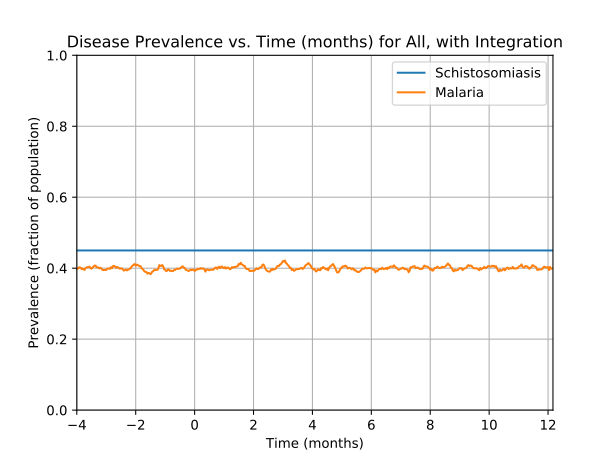

Values plotted in this chart, from the file beside it:
Prevalence of schistosomiasis by age gro…, , , , , , , Prevalence of malaria by age group vs. t…, , , , , , , Prevalence of coinfection by age group v…
Time (d), 0-4 y/o, 5-15 y/o, 16+ y/o, All, , , Time (d), 0-4 y/o, 5-15 y/o, 16+ y/o, All, , , Time (d), 0-4 y/o, 5-15 y/o, 16+ y/o, All
0, 0.4462, 0.441, 0.4562, 0.45, , , 0, 0.3338, 0.3356, 0.3427, 0.339, , , 0, 0.1768, 0.1975, 0.199, 0.1945
1, 0.4462, 0.441, 0.4562, 0.45, , , 1, 0.5607, 0.5615, 0.5547, 0.5578, , , 1, 0.2988, 0.3081, 0.3071, 0.3059
2, 0.4462, 0.441, 0.4562, 0.45, , , 2, 0.6772, 0.7117, 0.6955, 0.6969, , , 2, 0.3475, 0.3722, 0.3695, 0.3662
3, 0.4462, 0.441, 0.4562, 0.45, , , 3, 0.7772, 0.7943, 0.7892, 0.7885, , , 3, 0.392, 0.3997, 0.4065, 0.4019
4, 0.4462, 0.441, 0.4562, 0.45, , , 4, 0.8547, 0.8571, 0.8501, 0.853, , , 4, 0.4181, 0.4182, 0.4271, 0.4229
5, 0.4462, 0.441, 0.4562, 0.45, , , 5, 0.7025, 0.7005, 0.7012, 0.7013, , , 5, 0.3331, 0.3167, 0.3242, 0.3236
6, 0.4462, 0.441, 0.4562, 0.45, , , 6, 0.5833, 0.5813, 0.5888, 0.5856, , , 6, 0.2563, 0.2483, 0.2582, 0.255
7, 0.4462, 0.441, 0.4562, 0.45, , , 7, 0.5236, 0.4888, 0.5049, 0.5036, , , 7, 0.2173, 0.1992, 0.2134, 0.21
8, 0.4462, 0.441, 0.4562, 0.45, , , 8, 0.4524, 0.4441, 0.4472, 0.4472, , , 8, 0.1796, 0.1743, 0.1809, 0.1787
9, 0.4462, 0.441, 0.4562, 0.45, , , 9, 0.4112, 0.3972, 0.4017, 0.4021, , , 9, 0.1563, 0.1493, 0.1584, 0.1554
10, 0.4462, 0.441, 0.4562, 0.45, , , 10, 0.3749, 0.3623, 0.3616, 0.3642, , , 10, 0.1398, 0.1355, 0.1413, 0.1394
11, 0.4462, 0.441, 0.4562, 0.45, , , 11, 0.3406, 0.3378, 0.327, 0.3326, , , 11, 0.1254, 0.1282, 0.1266, 0.1269
12, 0.4462, 0.441, 0.4562, 0.45, , , 12, 0.3235, 0.3111, 0.2995, 0.3072, , , 12, 0.1165, 0.1162, 0.1179, 0.1171
13, 0.4462, 0.441, 0.4562, 0.45, , , 13, 0.294, 0.2939, 0.2748, 0.2839, , , 13, 0.1028, 0.111, 0.1115, 0.1097
14, 0.4462, 0.441, 0.4562, 0.45, , , 14, 0.2694, 0.2685, 0.2528, 0.2604, , , 14, 0.09459, 0.1041, 0.1034, 0.102
15, 0.4462, 0.441, 0.4562, 0.45, , , 15, 0.2563, 0.2487, 0.2329, 0.2417, , , 15, 0.0891, 0.09811, 0.09675, 0.09575
16, 0.4462, 0.441, 0.4562, 0.45, , , 16, 0.2365, 0.2336, 0.2189, 0.2264, , , 16, 0.08362, 0.09165, 0.09272, 0.09075
17, 0.4462, 0.441, 0.4562, 0.45, , , 17, 0.2269, 0.2177, 0.2065, 0.2135, , , 17, 0.08088, 0.08649, 0.08987, 0.08725
18, 0.4462, 0.441, 0.4562, 0.45, , , 18, 0.2132, 0.2035, 0.1945, 0.2005, , , 18, 0.07676, 0.08348, 0.08655, 0.08387
19, 0.4462, 0.441, 0.4562, 0.45, , , 19, 0.2001, 0.1898, 0.1814, 0.1872, , , 19, 0.07265, 0.08046, 0.083, 0.08037
20, 0.4462, 0.441, 0.4562, 0.45, , , 20, 0.2426, 0.2405, 0.2359, 0.2385, , , 20, 0.1076, 0.1218, 0.1259, 0.1214
21, 0.4462, 0.441, 0.4562, 0.45, , , 21, 0.3269, 0.3257, 0.3128, 0.3191, , , 21, 0.1652, 0.1751, 0.18, 0.1759
22, 0.4462, 0.441, 0.4562, 0.45, , , 22, 0.3955, 0.4071, 0.3998, 0.4011, , , 22, 0.2145, 0.2268, 0.2393, 0.2311
23, 0.4462, 0.441, 0.4562, 0.45, , , 23, 0.4681, 0.4815, 0.4752, 0.4757, , , 23, 0.257, 0.2685, 0.2822, 0.2736
24, 0.4462, 0.441, 0.4562, 0.45, , , 24, 0.5415, 0.5542, 0.5466, 0.5479, , , 24, 0.2954, 0.3059, 0.3166, 0.3096
25, 0.4462, 0.441, 0.4562, 0.45, , , 25, 0.5648, 0.5753, 0.5668, 0.5689, , , 25, 0.2975, 0.309, 0.3154, 0.3102
26, 0.4462, 0.441, 0.4562, 0.45, , , 26, 0.5689, 0.5564, 0.5644, 0.5629, , , 26, 0.2838, 0.2892, 0.3016, 0.2947
27, 0.4462, 0.441, 0.4562, 0.45, , , 27, 0.5497, 0.5331, 0.5388, 0.5391, , , 27, 0.2646, 0.2651, 0.271, 0.2681
28, 0.4462, 0.441, 0.4562, 0.45, , , 28, 0.5298, 0.5009, 0.521, 0.5167, , , 28, 0.2502, 0.2367, 0.2518, 0.2471
29, 0.4462, 0.441, 0.4562, 0.45, , , 29, 0.501, 0.4664, 0.4859, 0.483, , , 29, 0.2317, 0.2104, 0.2279, 0.2235
30, 0.4462, 0.441, 0.4562, 0.45, , , 30, 0.4743, 0.4458, 0.4598, 0.4584, , , 30, 0.2159, 0.1936, 0.2125, 0.2076
31, 0.4462, 0.441, 0.4562, 0.45, , , 31, 0.4352, 0.4225, 0.4344, 0.4311, , , 31, 0.1967, 0.1786, 0.1975, 0.1919
32, 0.4462, 0.441, 0.4562, 0.45, , , 32, 0.4167, 0.4066, 0.4119, 0.4112, , , 32, 0.1864, 0.17, 0.1833, 0.18
33, 0.4462, 0.441, 0.4562, 0.45, , , 33, 0.401, 0.3894, 0.3894, 0.3915, , , 33, 0.1768, 0.1614, 0.1738, 0.1707
34, 0.4462, 0.441, 0.4562, 0.45, , , 34, 0.3742, 0.3653, 0.3697, 0.3692, , , 34, 0.1576, 0.1502, 0.161, 0.1572
35, 0.4462, 0.441, 0.4562, 0.45, , , 35, 0.3564, 0.3429, 0.3562, 0.3524, , , 35, 0.1494, 0.1407, 0.1548, 0.1497
36, 0.4462, 0.441, 0.4562, 0.45, , , 36, 0.34, 0.3365, 0.3365, 0.3371, , , 36, 0.1426, 0.1381, 0.1447, 0.1424
37, 0.4462, 0.441, 0.4562, 0.45, , , 37, 0.3228, 0.321, 0.3216, 0.3216, , , 37, 0.1316, 0.1355, 0.1397, 0.137
38, 0.4462, 0.441, 0.4562, 0.45, , , 38, 0.3091, 0.3081, 0.3047, 0.3065, , , 38, 0.1282, 0.1312, 0.133, 0.1316
39, 0.4462, 0.441, 0.4562, 0.45, , , 39, 0.294, 0.2991, 0.2891, 0.2929, , , 39, 0.122, 0.1287, 0.1288, 0.1275
40, 0.4462, 0.441, 0.4562, 0.45, , , 40, 0.292, 0.2973, 0.2884, 0.2916, , , 40, 0.1289, 0.1312, 0.1337, 0.1321
41, 0.4462, 0.441, 0.4562, 0.45, , , 41, 0.2975, 0.3081, 0.3085, 0.3064, , , 41, 0.1405, 0.1459, 0.1556, 0.15
42, 0.4462, 0.441, 0.4562, 0.45, , , 42, 0.318, 0.3318, 0.3377, 0.3324, , , 42, 0.1645, 0.167, 0.1816, 0.1742
43, 0.4462, 0.441, 0.4562, 0.45, , , 43, 0.3441, 0.3657, 0.374, 0.3661, , , 43, 0.1912, 0.1962, 0.2096, 0.2024
44, 0.4462, 0.441, 0.4562, 0.45, , , 44, 0.3729, 0.4023, 0.4105, 0.4012, , , 44, 0.2104, 0.2225, 0.2362, 0.2275
45, 0.4462, 0.441, 0.4562, 0.45, , , 45, 0.4078, 0.4376, 0.4427, 0.4349, , , 45, 0.2317, 0.2444, 0.2566, 0.2485
46, 0.4462, 0.441, 0.4562, 0.45, , , 46, 0.4291, 0.4673, 0.465, 0.4591, , , 46, 0.2371, 0.2577, 0.2623, 0.2564
47, 0.4462, 0.441, 0.4562, 0.45, , , 47, 0.4517, 0.4776, 0.4653, 0.4664, , , 47, 0.244, 0.247, 0.2547, 0.2505
48, 0.4462, 0.441, 0.4562, 0.45, , , 48, 0.4531, 0.4828, 0.4662, 0.4686, , , 48, 0.2392, 0.2397, 0.2476, 0.2437
49, 0.4462, 0.441, 0.4562, 0.45, , , 49, 0.4476, 0.4828, 0.4674, 0.4682, , , 49, 0.2371, 0.2319, 0.244, 0.2392
50, 0.4462, 0.441, 0.4562, 0.45, , , 50, 0.4455, 0.4712, 0.4641, 0.4627, , , 50, 0.233, 0.2238, 0.231, 0.2292
51, 0.4462, 0.441, 0.4562, 0.45, , , 51, 0.4352, 0.4475, 0.4562, 0.4499, , , 51, 0.2241, 0.2048, 0.2243, 0.2186
52, 0.4462, 0.441, 0.4562, 0.45, , , 52, 0.4339, 0.4307, 0.4496, 0.4412, , , 52, 0.2173, 0.1958, 0.2158, 0.2102
53, 0.4462, 0.441, 0.4562, 0.45, , , 53, 0.4256, 0.4135, 0.4342, 0.4266, , , 53, 0.207, 0.1781, 0.2058, 0.198
54, 0.4462, 0.441, 0.4562, 0.45, , , 54, 0.4174, 0.401, 0.4245, 0.4164, , , 54, 0.1947, 0.1708, 0.1975, 0.1892
55, 0.4462, 0.441, 0.4562, 0.45, , , 55, 0.4106, 0.3821, 0.4112, 0.4026, , , 55, 0.1857, 0.1627, 0.1904, 0.1815
56, 0.4462, 0.441, 0.4562, 0.45, , , 56, 0.3948, 0.3778, 0.3896, 0.3871, , , 56, 0.1755, 0.1553, 0.1764, 0.1701
57, 0.4462, 0.441, 0.4562, 0.45, , , 57, 0.3927, 0.3666, 0.3785, 0.3776, , , 57, 0.1748, 0.1502, 0.1688, 0.1645
58, 0.4462, 0.441, 0.4562, 0.45, , , 58, 0.3907, 0.3541, 0.3647, 0.3664, , , 58, 0.1714, 0.1454, 0.1634, 0.1596
... 671 more rows
